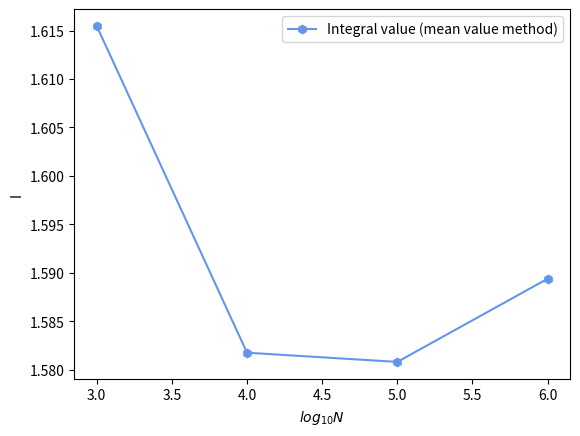

Here is the Python script that generated this plot:
#!/usr/bin/env python3
# -*- coding: utf-8 -*-
"""
Created on Mon Jan 24 10:26:12 2022

@author: ilariacaporali
"""

import numpy as np
import matplotlib.pyplot as plt
from numpy.random import random, seed
seed(17)

def f(x):
    return np.sin(x) * (1-x)**2

#main
h =0.01
n = int(np.pi/h)
xmax = np.pi
xmin = 0
xl = np.linspace(xmin, xmax, n)
'''
plt.plot(xl, f(xl), color='cornflowerblue')
plt.xlabel('x')
plt.ylabel('f(x)')
plt.show()
'''
N = np.array( [int(1e3), int(1e4), int(1e5), int(1e6) ] )

I = np.zeros(len(N), float)

#N=1e3
a3 = random(N[0])
x3 = xmax*a3

for i in range(N[0]):
    I[0] += (xmax-xmin) * f(x3[i]) / N[0]
        
#N=1e4
a4 = random(N[1])
x4 = xmax*a4

for i in range(N[1]):
    I[1] += (xmax-xmin) * f(x4[i]) / N[1]
        
#N=1e5
a5 = random(N[2])
x5 = xmax*a5

for i in range(N[2]):
    I[2] += (xmax-xmin) * f(x5[i]) / N[2]
        
        
#N=1e6
a6 = random(N[3])
x6 = xmax*a6

for i in range(N[3]):
    I[3] += (xmax-xmin) * f(x6[i]) / N[3]
        
plt.plot(np.log10(N), I, marker = 'h', color='cornflowerblue', label='Integral value (mean value method)')
plt.xlabel('$log_{10}N$')
plt.ylabel('I')
plt.legend()
#plt.xscale('log')
plt.show()


        









    




